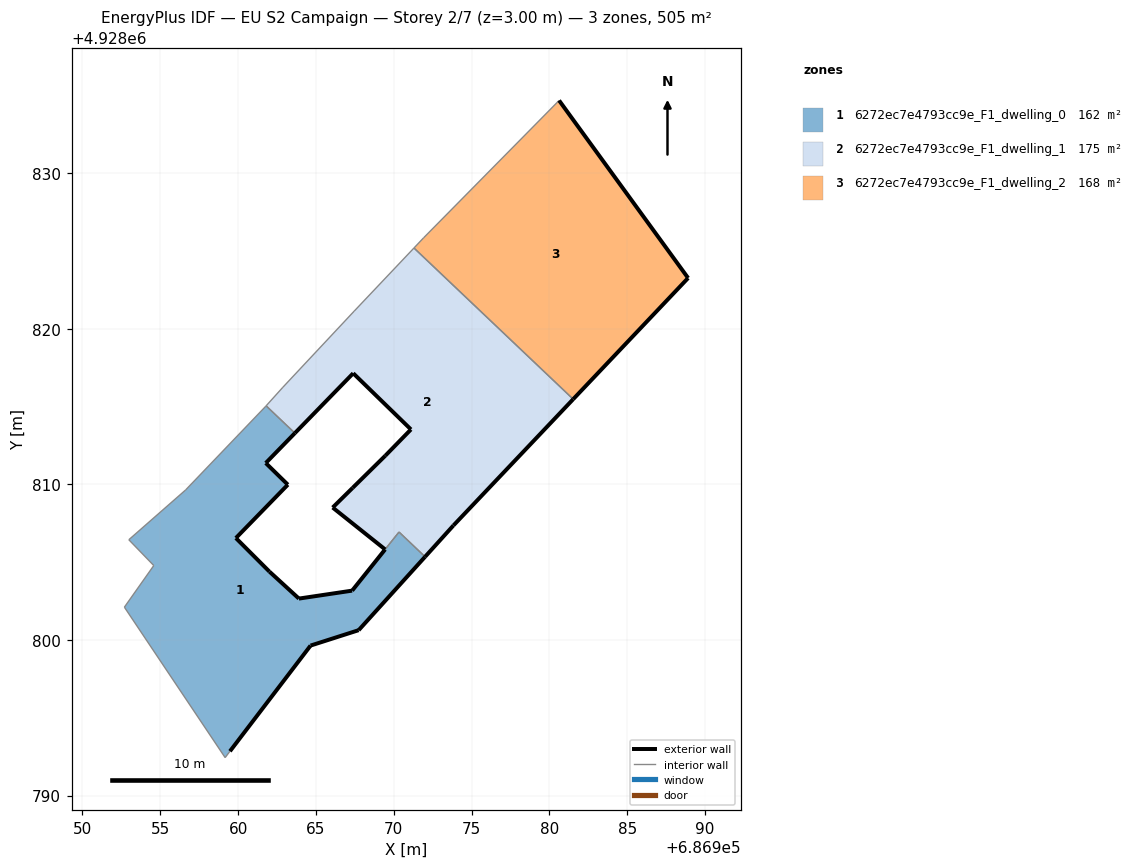
=== STOREY PLAN SPEC (per zone: floor XY polygon, exterior-wall plan segments, windows/doors) ===
zone 1: 6272ec7e4793cc9e_F1_dwelling_0  (161.5 m²)
  floor: (686967.75, 4928800.62) (686972.02, 4928805.34) (686970.34, 4928806.93) (686969.45, 4928805.82) (686969.44, 4928805.81) (686967.33, 4928803.17) (686963.91, 4928802.66) (686962.02, 4928804.38) (686959.86, 4928806.54) (686963.20, 4928809.97) (686961.78, 4928811.37) (686963.65, 4928813.29) (686961.80, 4928815.04) (686961.78, 4928815.01) (686956.63, 4928809.63) (686952.98, 4928806.44) (686954.58, 4928804.78) (686952.69, 4928802.10) (686959.17, 4928792.43) (686959.48, 4928792.84) (686964.66, 4928799.63)
  exterior wall: (686963.65, 4928813.29) – (686961.78, 4928811.37)  [2.7 m]
  exterior wall: (686961.78, 4928811.37) – (686963.20, 4928809.97)  [2.0 m]
  exterior wall: (686963.20, 4928809.97) – (686959.86, 4928806.54)  [4.8 m]
  exterior wall: (686959.86, 4928806.54) – (686962.02, 4928804.38)  [3.1 m]
  exterior wall: (686962.02, 4928804.38) – (686963.91, 4928802.66)  [2.6 m]
  exterior wall: (686963.91, 4928802.66) – (686967.33, 4928803.17)  [3.5 m]
  exterior wall: (686967.33, 4928803.17) – (686969.44, 4928805.81)  [3.4 m]
  exterior wall: (686969.44, 4928805.81) – (686969.45, 4928805.82)  [0.0 m]
  exterior wall: (686972.02, 4928805.34) – (686967.75, 4928800.62)  [6.4 m]
  exterior wall: (686967.75, 4928800.62) – (686964.66, 4928799.63)  [3.2 m]
  exterior wall: (686964.66, 4928799.63) – (686959.48, 4928792.84)  [8.5 m]
  interior walls: 10
zone 2: 6272ec7e4793cc9e_F1_dwelling_1  (175.1 m²)
  floor: (686973.84, 4928807.35) (686981.53, 4928815.47) (686971.30, 4928825.18) (686967.46, 4928821.12) (686962.88, 4928816.23) (686961.80, 4928815.04) (686963.65, 4928813.29) (686967.40, 4928817.13) (686971.11, 4928813.52) (686969.46, 4928811.83) (686967.36, 4928809.77) (686966.08, 4928808.50) (686969.45, 4928805.82) (686970.34, 4928806.93) (686972.02, 4928805.34)
  exterior wall: (686966.08, 4928808.50) – (686967.36, 4928809.77)  [1.8 m]
  exterior wall: (686967.36, 4928809.77) – (686969.46, 4928811.83)  [2.9 m]
  exterior wall: (686969.46, 4928811.83) – (686971.11, 4928813.52)  [2.4 m]
  exterior wall: (686971.11, 4928813.52) – (686967.40, 4928817.13)  [5.2 m]
  exterior wall: (686967.40, 4928817.13) – (686963.65, 4928813.29)  [5.4 m]
  exterior wall: (686981.53, 4928815.47) – (686973.84, 4928807.35)  [11.2 m]
  exterior wall: (686973.84, 4928807.35) – (686972.02, 4928805.34)  [2.7 m]
  exterior wall: (686969.45, 4928805.82) – (686966.08, 4928808.50)  [4.3 m]
  interior walls: 7
zone 3: 6272ec7e4793cc9e_F1_dwelling_2  (168.3 m²)
  floor: (686981.53, 4928815.47) (686988.92, 4928823.25) (686980.63, 4928834.66) (686971.92, 4928825.83) (686971.30, 4928825.18)
  exterior wall: (686980.63, 4928834.66) – (686988.92, 4928823.25)  [14.1 m]
  exterior wall: (686988.92, 4928823.25) – (686981.53, 4928815.47)  [10.7 m]
  interior walls: 3

=== DERIVED (storey summary) ===
Building: EU S2 Campaign
Storey: 2 of 7  (floor level z = 3.00 m)
Storey gross floor area: 505.0 m²
Zones on this storey: 3
  - 6272ec7e4793cc9e_F1_dwelling_0: floor 161.5 m²; exterior wall 40.1 m (120.2 m²); WWR 0.0%
  - 6272ec7e4793cc9e_F1_dwelling_1: floor 175.1 m²; exterior wall 35.9 m (107.6 m²); WWR 0.0%
  - 6272ec7e4793cc9e_F1_dwelling_2: floor 168.3 m²; exterior wall 24.8 m (74.5 m²); WWR 0.0%
Zone adjacency (shared interzone walls):
  - 6272ec7e4793cc9e_F1_dwelling_0 ↔ 6272ec7e4793cc9e_F1_dwelling_1
  - 6272ec7e4793cc9e_F1_dwelling_1 ↔ 6272ec7e4793cc9e_F1_dwelling_2